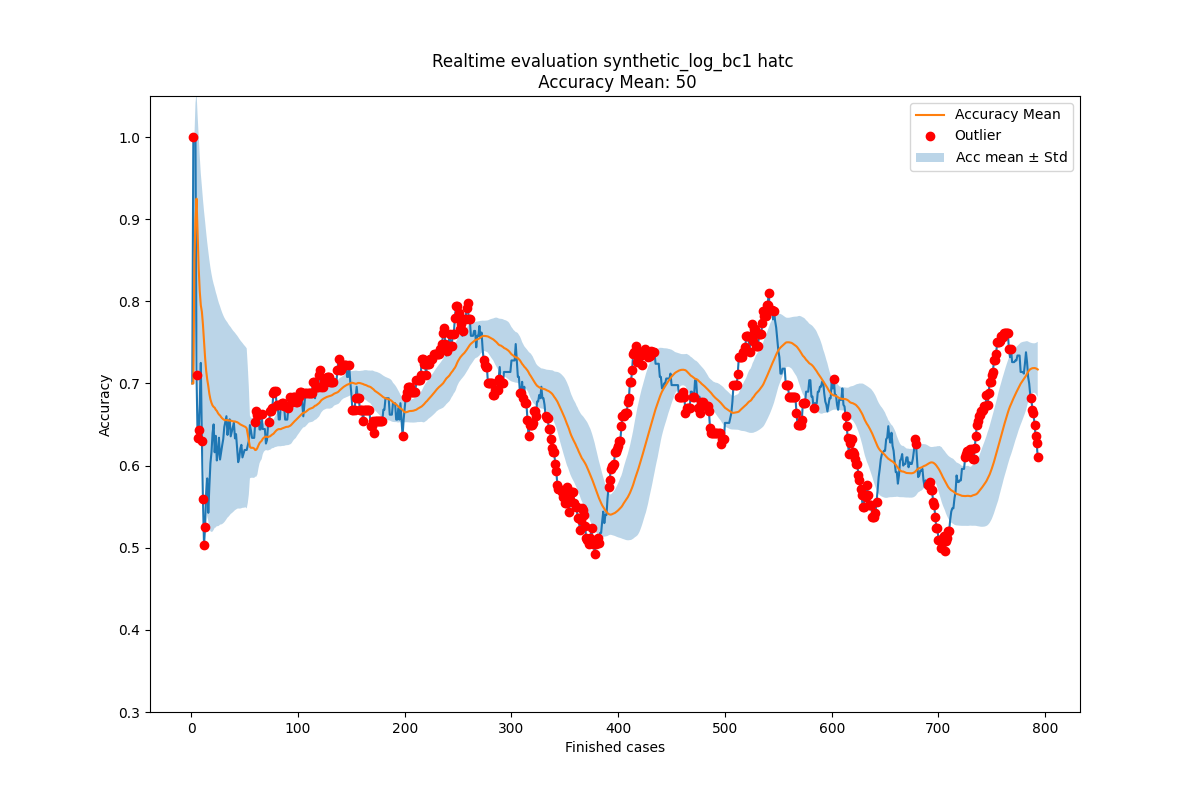

Data behind this chart, as committed beside it:
Acc mean, Acc std, New observation, Normality, Time
0.7, 0.0, 0.7, True, 2004-02-19 11:26:53
0.7, 0.0, 1.0, False, 2004-02-19 12:16:18
0.85, 0.15, 1.0, True, 2004-02-19 12:48:29
0.9, 0.1414, 1.0, True, 2004-02-19 14:11:51
0.925, 0.1299, 0.71, False, 2004-02-19 14:36:16
0.882, 0.1446, 0.6333, False, 2004-02-19 15:01:30
0.8406, 0.1612, 0.6429, False, 2004-02-19 16:24:30
0.8123, 0.1645, 0.675, True, 2004-02-19 16:56:35
0.7951, 0.1605, 0.725, True, 2004-02-19 17:41:38
0.7874, 0.1529, 0.63, False, 2004-02-20 10:18:41
0.7716, 0.1525, 0.5591, False, 2004-02-20 12:10:01
0.7523, 0.1577, 0.5036, False, 2004-02-20 12:21:02
0.7316, 0.1659, 0.525, False, 2004-02-20 12:35:28
0.7157, 0.1687, 0.5659, True, 2004-02-20 12:43:34
0.705, 0.167, 0.5844, True, 2004-02-20 13:12:00
0.6969, 0.1642, 0.5425, True, 2004-02-20 13:26:46
0.6873, 0.1633, 0.5749, True, 2004-02-20 13:28:01
0.6807, 0.1606, 0.6028, True, 2004-02-20 15:06:42
0.6764, 0.1571, 0.6162, True, 2004-02-20 15:30:19
0.6732, 0.1535, 0.6392, True, 2004-02-20 15:35:37
0.6715, 0.1498, 0.6502, True, 2004-02-20 15:42:02
0.6705, 0.1462, 0.6162, True, 2004-02-20 15:55:32
0.668, 0.1433, 0.6362, True, 2004-02-20 16:23:48
0.6666, 0.1403, 0.6062, True, 2004-02-20 17:22:15
0.6641, 0.1379, 0.6162, True, 2004-02-20 17:25:48
0.6622, 0.1354, 0.6339, True, 2004-02-20 17:50:41
0.6611, 0.1329, 0.6074, True, 2004-02-23 10:31:20
0.6591, 0.1308, 0.6163, True, 2004-02-23 11:10:59
0.6576, 0.1287, 0.6245, True, 2004-02-23 11:26:02
0.6565, 0.1266, 0.6322, True, 2004-02-23 12:04:11
0.6556, 0.1246, 0.647, True, 2004-02-23 12:16:10
0.6554, 0.1226, 0.6538, True, 2004-02-23 12:22:13
0.6553, 0.1206, 0.6601, True, 2004-02-23 12:32:54
0.6555, 0.1188, 0.6374, True, 2004-02-23 13:08:10
0.6549, 0.1171, 0.6505, True, 2004-02-23 13:09:42
0.6548, 0.1154, 0.6563, True, 2004-02-23 13:19:16
0.6548, 0.1138, 0.6356, True, 2004-02-23 14:59:07
0.6543, 0.1123, 0.6414, True, 2004-02-23 15:24:40
0.654, 0.1108, 0.6469, True, 2004-02-23 15:29:21
0.6538, 0.1094, 0.652, True, 2004-02-23 16:19:12
0.6538, 0.108, 0.6332, True, 2004-02-23 16:36:50
0.6533, 0.1067, 0.6383, True, 2004-02-23 17:09:08
0.6529, 0.1055, 0.6207, True, 2004-02-23 17:19:46
0.6522, 0.1044, 0.6042, True, 2004-02-23 17:40:09
0.6511, 0.1034, 0.6093, True, 2004-02-24 11:20:02
0.6501, 0.1024, 0.6206, True, 2004-02-24 12:27:21
0.6495, 0.1014, 0.6253, True, 2004-02-24 12:31:14
0.649, 0.1004, 0.61, True, 2004-02-24 13:41:15
0.6482, 0.09949, 0.6146, True, 2004-02-24 13:47:09
0.6475, 0.09858, 0.619, True, 2004-02-24 13:59:40
0.6469, 0.09767, 0.619, True, 2004-02-24 14:06:48
0.6453, 0.09745, 0.619, True, 2004-02-24 14:30:09
0.6377, 0.08328, 0.6249, True, 2004-02-24 15:52:15
0.6302, 0.06525, 0.6303, True, 2004-02-24 15:52:48
0.6228, 0.0383, 0.6493, True, 2004-02-24 16:07:02
0.6216, 0.03643, 0.6424, True, 2004-02-24 16:29:24
0.6217, 0.03651, 0.6337, True, 2004-02-24 17:05:21
0.6216, 0.03643, 0.6337, True, 2004-02-24 17:57:15
0.6207, 0.03567, 0.6337, True, 2004-02-24 17:58:45
0.6189, 0.03248, 0.6525, False, 2004-02-25 10:04:27
... 734 more rows
